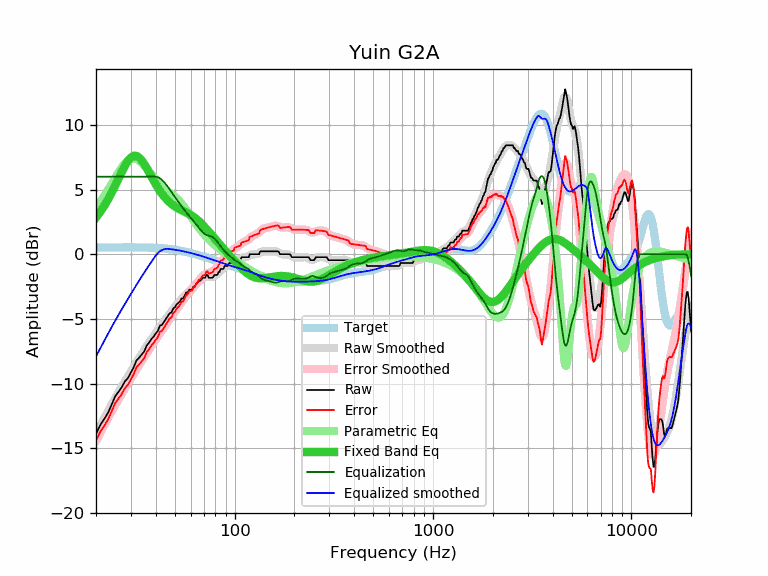

Values plotted in this chart, from the file beside it:
frequency, raw, error, smoothed, error_smoothed, equalization, parametric_eq, equalized_raw, equalized_smoothed, target
20, -13.90, -14.42, -13.90, -14.42, 6.00, 2.85, -7.90, -7.90, 0.52
21, -13.22, -13.74, -13.29, -13.81, 6.00, 3.27, -7.22, -7.29, 0.52
22, -12.75, -13.27, -12.70, -13.23, 6.00, 3.74, -6.75, -6.70, 0.52
23, -12.26, -12.79, -12.15, -12.67, 6.00, 4.23, -6.26, -6.15, 0.53
24, -11.62, -12.15, -11.62, -12.15, 6.00, 4.76, -5.62, -5.62, 0.53
25, -10.98, -11.51, -11.13, -11.66, 6.00, 5.31, -4.98, -5.13, 0.53
26, -10.63, -11.16, -10.67, -11.20, 6.00, 5.86, -4.63, -4.67, 0.53
27, -10.26, -10.79, -10.24, -10.77, 6.00, 6.38, -4.26, -4.24, 0.53
28, -9.82, -10.35, -9.83, -10.36, 6.00, 6.85, -3.82, -3.83, 0.53
29, -9.57, -10.10, -9.44, -9.97, 6.00, 7.23, -3.57, -3.44, 0.53
30, -9.14, -9.67, -9.07, -9.60, 6.00, 7.49, -3.14, -3.07, 0.53
31, -8.73, -9.26, -8.71, -9.24, 6.00, 7.62, -2.73, -2.71, 0.53
32, -8.21, -8.74, -8.36, -8.90, 6.00, 7.61, -2.21, -2.36, 0.53
33, -8.00, -8.53, -8.03, -8.56, 6.00, 7.48, -2.00, -2.03, 0.53
34, -7.75, -8.28, -7.72, -8.24, 6.00, 7.26, -1.75, -1.72, 0.53
35, -7.52, -8.04, -7.42, -7.94, 6.00, 6.98, -1.52, -1.42, 0.52
36, -7.07, -7.59, -7.13, -7.65, 6.00, 6.67, -1.07, -1.13, 0.52
37, -6.84, -7.35, -6.86, -7.37, 6.00, 6.34, -0.84, -0.86, 0.51
38, -6.56, -7.07, -6.59, -7.10, 6.00, 6.02, -0.56, -0.59, 0.51
39, -6.38, -6.88, -6.34, -6.85, 6.00, 5.71, -0.38, -0.34, 0.50
40, -6.12, -6.61, -6.10, -6.60, 6.00, 5.41, -0.12, -0.10, 0.49
41, -5.93, -6.41, -5.87, -6.35, 5.96, 5.15, 0.03, 0.09, 0.48
42, -5.52, -5.99, -5.64, -6.12, 5.87, 4.90, 0.35, 0.23, 0.47
43, -5.47, -5.93, -5.42, -5.88, 5.75, 4.68, 0.28, 0.33, 0.46
44, -5.24, -5.69, -5.21, -5.66, 5.59, 4.48, 0.35, 0.38, 0.45
45, -5.01, -5.45, -5.00, -5.44, 5.42, 4.31, 0.41, 0.41, 0.44
46, -4.79, -5.21, -4.80, -5.22, 5.22, 4.15, 0.43, 0.42, 0.42
47, -4.56, -4.96, -4.61, -5.02, 5.02, 4.01, 0.46, 0.40, 0.40
48, -4.51, -4.90, -4.43, -4.81, 4.81, 3.89, 0.30, 0.39, 0.39
49, -4.20, -4.57, -4.25, -4.62, 4.62, 3.79, 0.42, 0.37, 0.37
50, -4.10, -4.45, -4.08, -4.43, 4.43, 3.69, 0.33, 0.35, 0.35
51, -3.87, -4.20, -3.92, -4.24, 4.24, 3.61, 0.37, 0.33, 0.33
52, -3.77, -4.07, -3.76, -4.06, 4.06, 3.53, 0.29, 0.30, 0.30
53, -3.65, -3.93, -3.61, -3.89, 3.89, 3.47, 0.24, 0.28, 0.28
54, -3.42, -3.68, -3.46, -3.72, 3.72, 3.40, 0.30, 0.26, 0.26
55, -3.42, -3.65, -3.32, -3.55, 3.55, 3.34, 0.13, 0.23, 0.23
56, -3.19, -3.40, -3.19, -3.39, 3.39, 3.29, 0.20, 0.21, 0.21
57, -2.96, -3.14, -3.06, -3.24, 3.24, 3.23, 0.28, 0.18, 0.18
58, -2.96, -3.11, -2.95, -3.10, 3.10, 3.17, 0.14, 0.15, 0.15
59, -2.74, -2.86, -2.84, -2.96, 2.96, 3.11, 0.22, 0.12, 0.12
60, -2.74, -2.84, -2.73, -2.83, 2.83, 3.04, 0.09, 0.10, 0.10
61, -2.74, -2.81, -2.63, -2.70, 2.70, 2.97, -0.04, 0.07, 0.07
62, -2.51, -2.55, -2.53, -2.57, 2.57, 2.90, 0.06, 0.04, 0.04
63, -2.51, -2.52, -2.42, -2.43, 2.43, 2.82, -0.08, 0.01, 0.01
64, -2.28, -2.26, -2.32, -2.30, 2.30, 2.74, 0.02, -0.02, -0.02
65, -2.23, -2.18, -2.21, -2.17, 2.17, 2.65, -0.06, -0.05, -0.05
66, -2.05, -1.97, -2.11, -2.04, 2.04, 2.56, -0.01, -0.08, -0.08
67, -2.05, -1.94, -2.02, -1.91, 1.91, 2.47, -0.14, -0.11, -0.11
68, -1.95, -1.81, -1.93, -1.79, 1.79, 2.37, -0.16, -0.14, -0.14
69, -1.82, -1.65, -1.86, -1.69, 1.69, 2.27, -0.13, -0.17, -0.17
70, -1.82, -1.62, -1.80, -1.61, 1.61, 2.17, -0.21, -0.20, -0.20
71, -1.82, -1.59, -1.77, -1.54, 1.54, 2.07, -0.28, -0.23, -0.23
72, -1.60, -1.34, -1.75, -1.49, 1.49, 1.97, -0.11, -0.26, -0.26
73, -1.60, -1.31, -1.75, -1.46, 1.46, 1.86, -0.14, -0.28, -0.29
74, -1.82, -1.51, -1.75, -1.43, 1.43, 1.76, -0.39, -0.31, -0.31
75, -1.82, -1.48, -1.75, -1.41, 1.41, 1.65, -0.41, -0.34, -0.34
76, -1.82, -1.45, -1.76, -1.38, 1.38, 1.55, -0.44, -0.37, -0.37
77, -1.82, -1.42, -1.75, -1.34, 1.34, 1.45, -0.48, -0.40, -0.40
78, -1.76, -1.33, -1.72, -1.29, 1.29, 1.35, -0.47, -0.43, -0.43
79, -1.60, -1.14, -1.69, -1.22, 1.22, 1.25, -0.38, -0.46, -0.46
... 553 more rows
